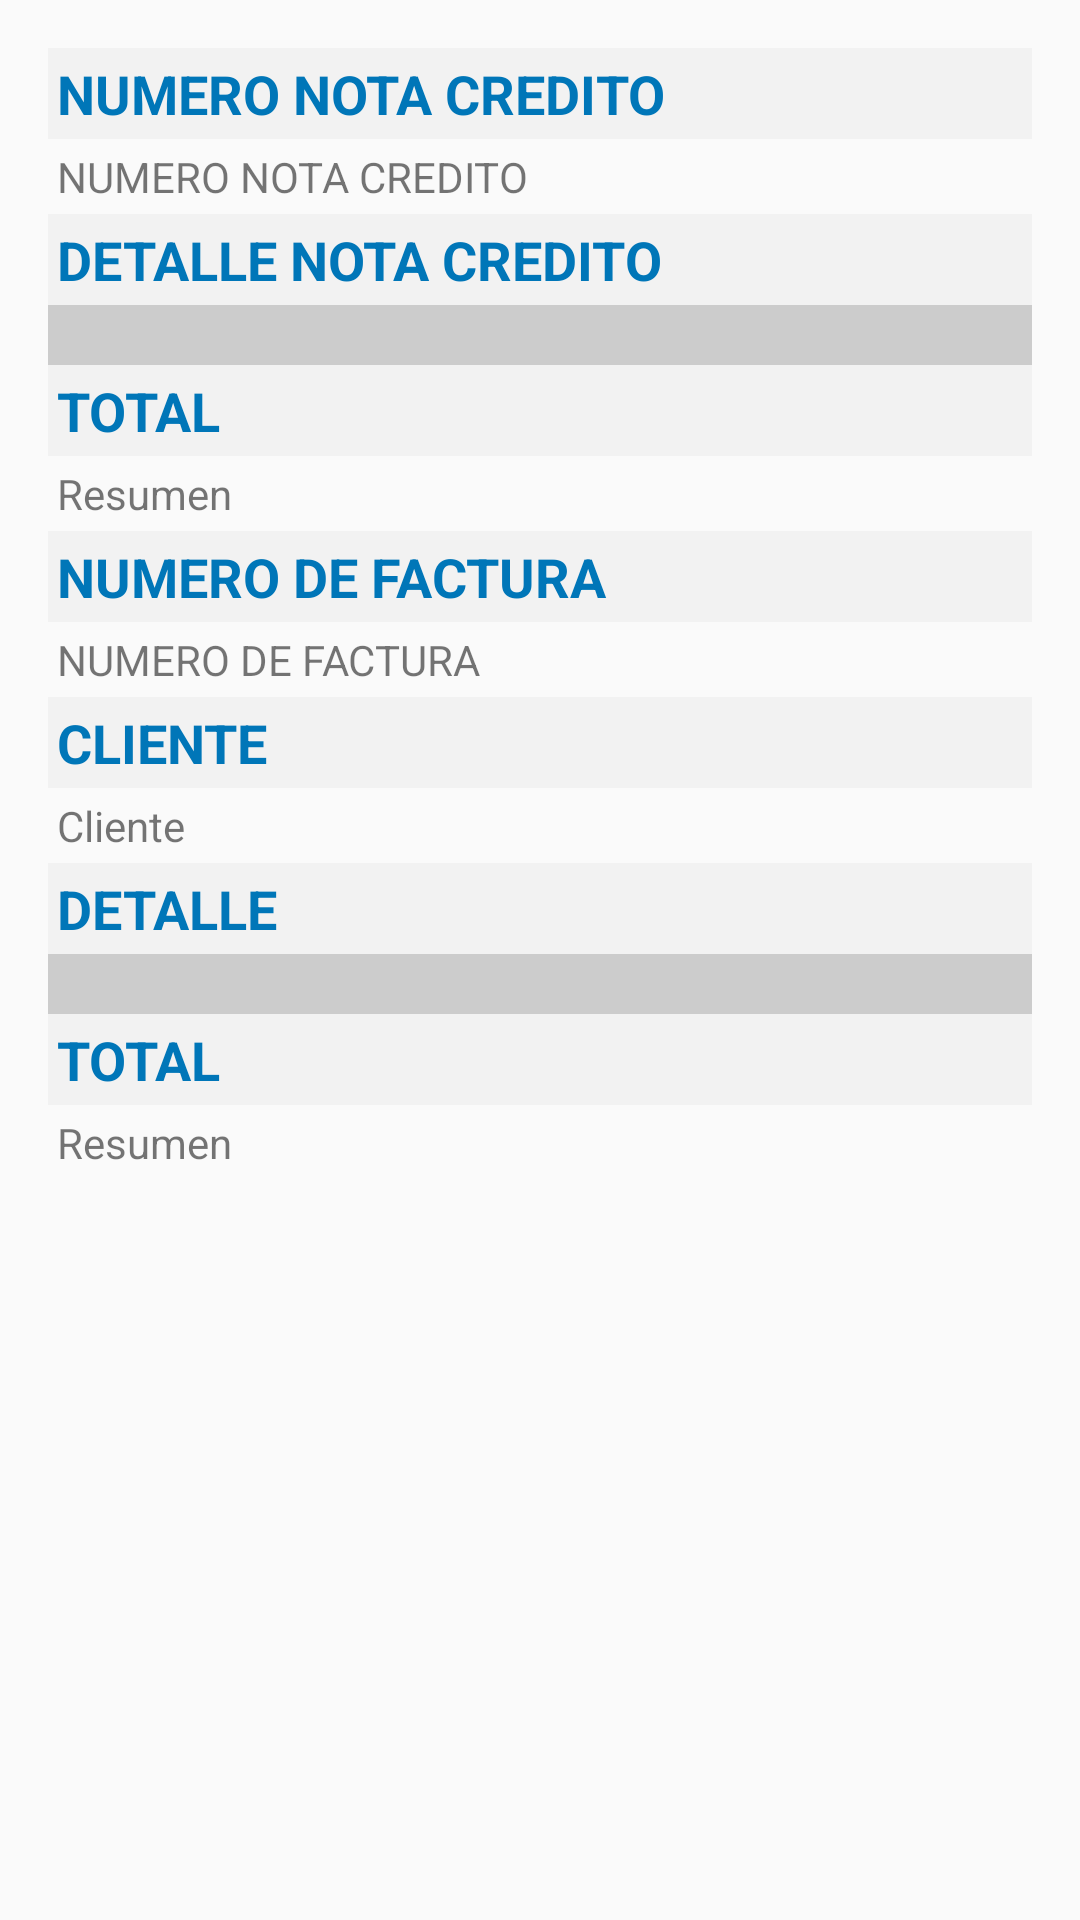

Produce the Android XML layout that renders to this screen, including the resource entries it uses.
<!-- AndroidManifest.xml: application theme AppTheme -->
<!-- res/layout/activity_nota_credito.xml -->
<?xml version="1.0" encoding="utf-8"?>
<ScrollView
    xmlns:android="http://schemas.android.com/apk/res/android"
    android:layout_width="match_parent"
    android:layout_height="wrap_content">

    <LinearLayout
        xmlns:android="http://schemas.android.com/apk/res/android"
        android:layout_width="match_parent"
        android:layout_height="wrap_content"
        android:orientation="vertical"
        android:padding="16dp"
        android:id="@+id/layout_factura">

        <TextView
            android:layout_width="match_parent"
            android:layout_height="wrap_content"
            android:textStyle="bold"
            android:background="#f2f2f2"
            android:padding="3dp"
            android:text="@string/num_nota_may"
            style="@style/LabelTitulo" />

        <TextView
            android:id="@+id/tv_numero_nota"
            android:layout_width="wrap_content"
            android:layout_height="wrap_content"
            android:padding="3dp"
            android:text="@string/num_nota_may" />

        <TextView
            android:layout_width="match_parent"
            android:layout_height="wrap_content"
            android:textStyle="bold"
            android:background="#f2f2f2"
            android:padding="3dp"
            android:text="@string/lblDetalleNotaCredito"
            style="@style/LabelTitulo" />

        <LinearLayout
            android:id="@+id/linearlayoutDetalleNotaCredito"
            android:layout_width="match_parent"
            android:layout_height="wrap_content"
            android:background="#cccccc"
            android:padding="3dp"
            android:orientation="vertical"
            android:minHeight="20dp"
            android:showDividers="end"/>

        <TextView
            android:layout_width="match_parent"
            android:layout_height="wrap_content"
            android:textStyle="bold"
            android:background="#f2f2f2"
            android:padding="3dp"
            android:text="@string/total"
            style="@style/LabelTitulo" />

        <TextView
            android:id="@+id/tv_resumen_nota"
            android:layout_width="match_parent"
            android:layout_height="wrap_content"
            android:padding="3dp"
            android:text="@string/resumen" />

        <TextView
            android:layout_width="match_parent"
            android:layout_height="wrap_content"
            android:textStyle="bold"
            android:background="#f2f2f2"
            android:padding="3dp"
            android:text="@string/num_fac_may"
            style="@style/LabelTitulo" />

        <TextView
            android:id="@+id/tv_numero_factura"
            android:layout_width="wrap_content"
            android:layout_height="wrap_content"
            android:padding="3dp"
            android:text="@string/num_fac_may" />

        <TextView
            android:layout_width="match_parent"
            android:layout_height="wrap_content"
            android:textStyle="bold"
            android:background="#f2f2f2"
            android:padding="3dp"
            android:text="@string/lblNombreCliente"
            style="@style/LabelTitulo" />

        <TextView
            android:id="@+id/tv_datos_cliente"
            android:layout_width="wrap_content"
            android:layout_height="wrap_content"
            android:padding="3dp"
            android:text="@string/cliente" />

        <TextView
            android:layout_width="match_parent"
            android:layout_height="wrap_content"
            android:textStyle="bold"
            android:background="#f2f2f2"
            android:padding="3dp"
            android:text="@string/lblDetalle"
            style="@style/LabelTitulo" />

        <LinearLayout
            android:id="@+id/linearlayoutDetalleFactura"
            android:layout_width="match_parent"
            android:layout_height="wrap_content"
            android:background="#cccccc"
            android:padding="3dp"
            android:orientation="vertical"
            android:minHeight="20dp"
            android:showDividers="end"/>

        <TextView
            android:layout_width="match_parent"
            android:layout_height="wrap_content"
            android:textStyle="bold"
            android:background="#f2f2f2"
            android:padding="3dp"
            android:text="@string/total"
            style="@style/LabelTitulo" />

        <TextView
            android:id="@+id/tv_resumen"
            android:layout_width="match_parent"
            android:layout_height="wrap_content"
            android:padding="3dp"
            android:text="@string/resumen" />

    </LinearLayout>
</ScrollView>
<!-- resources referenced by this layout -->
<resources>
  <string name="cliente">Cliente</string>
  <string name="lblDetalle">DETALLE</string>
  <string name="lblDetalleNotaCredito">DETALLE NOTA CREDITO</string>
  <string name="lblNombreCliente">CLIENTE</string>
  <string name="num_fac_may">NUMERO DE FACTURA</string>
  <string name="num_nota_may">NUMERO NOTA CREDITO</string>
  <string name="resumen">Resumen</string>
  <string name="total">TOTAL</string>
  <style name="LabelTitulo" parent="@android:style/TextAppearance.Medium">
          <item name="android:layout_width">fill_parent</item>
          <item name="android:layout_height">wrap_content</item>
          <item name="android:background">@drawable/list_section_divider_holo_light</item>
          <item name="android:textColor">#0076b8</item>
      </style>
  <style name="AppTheme" parent="Theme.AppCompat.Light.DarkActionBar">
  
      </style>
</resources>
